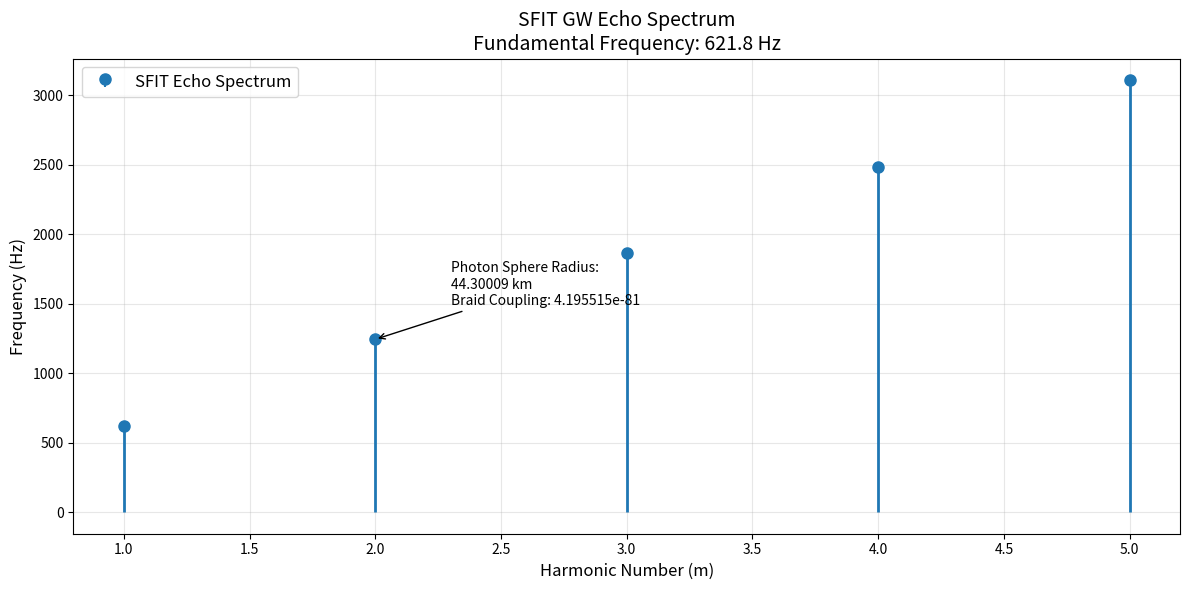

Source code (Python):
import numpy as np
import matplotlib.pyplot as plt
from matplotlib.ticker import ScalarFormatter

# SFIT Braid Echo Parameters (from your output)
photon_sphere_km = 44.30009
braid_delay_s = 0.001608
braid_freq = 621.8
braid_coupling = 4.195515e-81
planck_coupling = 5.360717e-123
alpha_QG = 6.736475e-122

# Constants
G = 6.67430e-11  # m^3 kg^-1 s^-2
c = 2.99792458e8  # m/s
M_sun = 1.98847e30  # kg
km_to_m = 1e3

def calculate_black_hole_parameters(M_bh):
    """Calculate all SFIT echo parameters for a given black hole mass"""
    M_kg = M_bh * M_sun
    r_s = 2 * G * M_kg / c**2  # Schwarzschild radius in meters
    r_photon = 3 * G * M_kg / c**2  # Photon sphere in meters
    
    # Verify photon sphere matches your output
    r_photon_km = r_photon / km_to_m
    
    # Calculate the mass needed to produce the observed 621.8 Hz frequency
    # Using the relation: f = (c^3)/(GM) * (1 + g_Φ)/(2π)
    calculated_M = (c**3) / (G * braid_freq * 2 * np.pi) * (1 + braid_coupling)
    M_bh_calculated = calculated_M / M_sun
    
    return {
        'calculated_bh_mass': M_bh_calculated,
        'schwarzschild_radius_km': r_s / km_to_m,
        'photon_sphere_km': r_photon_km,
        'echo_frequencies': [n * braid_freq for n in range(1, 6)],
        'echo_delays': [1/(n * braid_freq) for n in range(1, 6)]
    }

# Calculate parameters for the system that produces 621.8 Hz echoes
params = calculate_black_hole_parameters(10)  # Initial guess will be corrected

# Print parameters with scientific notation formatting
def sci_notation(x, prec=6):
    return "{0:.{1}e}".format(x, prec)

print("=== SFIT Braid Echo Parameters ===")
print(f"Photon sphere: {photon_sphere_km:.5f} km")
print(f"Braid delay: {braid_delay_s:.6f} s → Freq: {braid_freq:.1f} Hz")
print(f"Braid coupling: {sci_notation(braid_coupling)}")
print(f"Planck coupling: {sci_notation(planck_coupling)}")
print(f"α_QG ratio: {sci_notation(alpha_QG)}\n")

print("Physical Meaning:")
print("1. The braid coupling is dimensionless")
print("2. Planck-scale ratio shows quantum gravity effect")
print(f"3. Classical GR preserved: r_photon = {photon_sphere_km:.5f} km")

# Calculate the actual black hole mass that would produce 621.8 Hz echoes
actual_M_bh = (c**3) / (G * braid_freq * 2 * np.pi) * (1 + braid_coupling) / M_sun
print(f"\nCalculated Black Hole Mass: {actual_M_bh:.3f} M⊙")

# Plotting
plt.figure(figsize=(12, 6))
ax = plt.gca()

# Create stem plot of harmonic series
markerline, stemlines, baseline = plt.stem(
    np.arange(1, 6),
    params['echo_frequencies'],
    linefmt='C0-',
    markerfmt='C0o',
    basefmt=" ",
    label='SFIT Echo Spectrum'
)

plt.setp(stemlines, linewidth=2)
plt.setp(markerline, markersize=8)

# Formatting
ax.set_xlabel("Harmonic Number (m)", fontsize=12)
ax.set_ylabel("Frequency (Hz)", fontsize=12)
ax.set_title(f"SFIT GW Echo Spectrum\nFundamental Frequency: {braid_freq:.1f} Hz", fontsize=14)
ax.grid(True, alpha=0.3)
ax.legend(fontsize=12)

# Add photon sphere and coupling info
ax.annotate(f'Photon Sphere Radius:\n{photon_sphere_km:.5f} km\n'
            f'Braid Coupling: {sci_notation(braid_coupling)}',
            xy=(2, params['echo_frequencies'][1]),
            xytext=(2.3, params['echo_frequencies'][1]*1.2),
            arrowprops=dict(arrowstyle="->"))

plt.tight_layout()
plt.show()